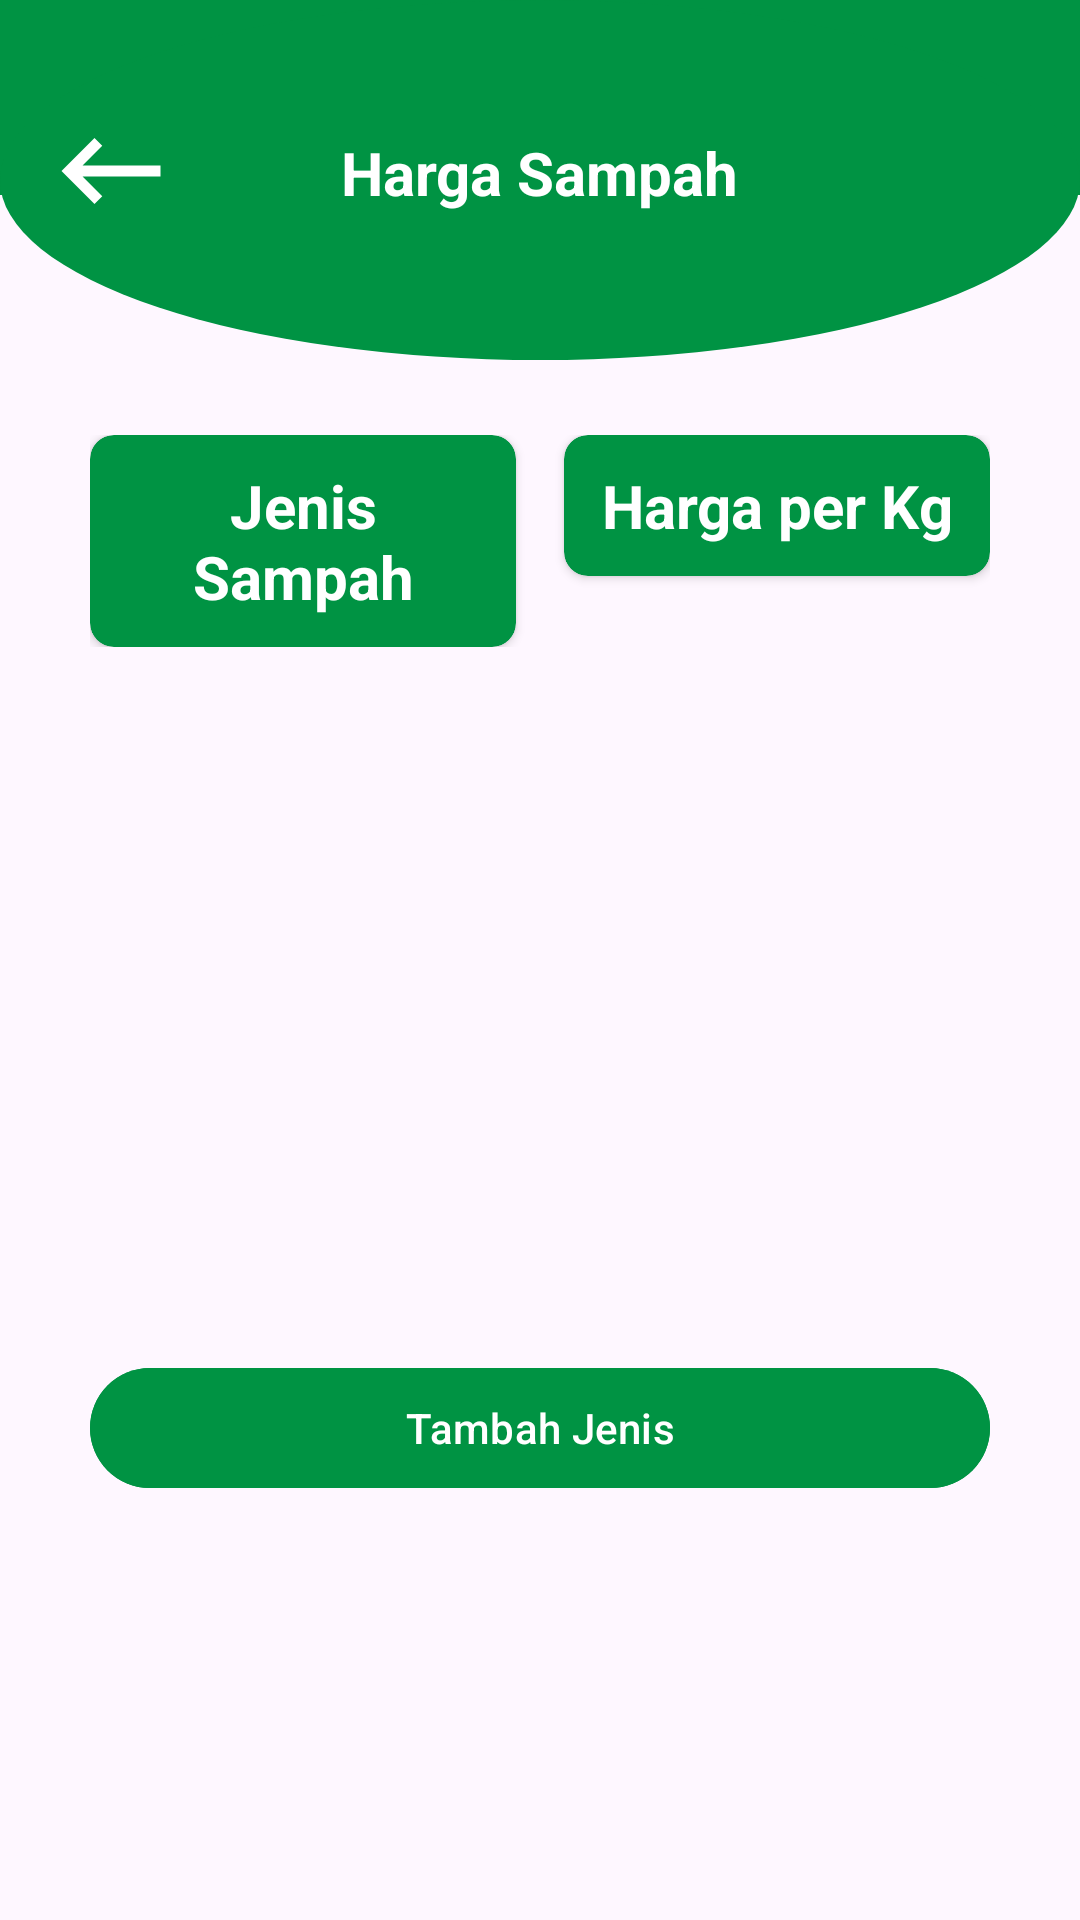

Write the Android layout XML for this screen, with the resource values it uses.
<!-- AndroidManifest.xml: application theme Theme.NukerTrash -->
<!-- res/layout/fragment_daftar_sampah.xml -->
<?xml version="1.0" encoding="utf-8"?>
<androidx.constraintlayout.widget.ConstraintLayout
    xmlns:android="http://schemas.android.com/apk/res/android"
    xmlns:tools="http://schemas.android.com/tools"
    xmlns:app="http://schemas.android.com/apk/res-auto"
    android:layout_width="match_parent"
    android:layout_height="match_parent"
    tools:context=".view.petugas.sampah.DaftarSampahFragment">

    <FrameLayout
        android:id="@+id/frameLayout"
        android:layout_width="match_parent"
        android:layout_height="120dp"
        android:background="@drawable/custom_borders_down"
        app:layout_constraintEnd_toEndOf="parent"
        app:layout_constraintStart_toStartOf="parent"
        app:layout_constraintTop_toTopOf="parent">

        <RelativeLayout
            android:layout_width="match_parent"
            android:layout_height="match_parent"
            android:layout_marginStart="15dp"
            android:layout_marginEnd="15dp">

            <ImageView
                android:id="@+id/btnBack"
                android:layout_width="wrap_content"
                android:layout_height="wrap_content"
                android:layout_marginTop="35dp"
                android:src="@drawable/baseline_keyboard_backspace_24_white" />

            <TextView
                android:id="@+id/tvPenulis"
                android:layout_width="wrap_content"
                android:layout_height="wrap_content"
                android:layout_centerHorizontal="true"
                android:layout_centerVertical="true"
                android:text="Harga Sampah"
                android:textColor="@color/white"
                android:paddingBottom="5dp"
                android:textSize="20sp"
                android:textStyle="bold" />

        </RelativeLayout>

    </FrameLayout>

    <LinearLayout
        android:orientation="vertical"
        android:layout_width="match_parent"
        android:layout_height="match_parent"
        android:layout_marginStart="30dp"
        android:layout_marginEnd="30dp"
        android:layout_marginTop="145dp"
        android:layout_marginBottom="140dp">

        <androidx.constraintlayout.widget.ConstraintLayout
            android:layout_width="match_parent"
            android:layout_height="wrap_content">

            <androidx.cardview.widget.CardView
                android:id="@+id/cardView1"
                android:layout_width="0dp"
                android:layout_height="wrap_content"
                app:cardCornerRadius="8dp"
                app:cardBackgroundColor="#009343"
                app:layout_constraintTop_toTopOf="parent"
                app:layout_constraintStart_toStartOf="parent"
                app:layout_constraintEnd_toStartOf="@+id/cardView2"
                android:layout_marginEnd="8dp">

                <TextView

                    android:id="@+id/jenisSampahTextView"
                    android:layout_width="match_parent"
                    android:layout_height="wrap_content"
                    android:text="Jenis Sampah"
                    android:padding="10dp"
                    android:textAlignment="center"
                    android:textColor="@color/white"
                    android:textStyle="bold"
                    android:textSize="20sp"/>

            </androidx.cardview.widget.CardView>

            <androidx.cardview.widget.CardView
                android:id="@+id/cardView2"
                android:layout_width="0dp"
                android:layout_height="wrap_content"
                app:cardCornerRadius="8dp"
                app:cardBackgroundColor="#009343"
                app:layout_constraintTop_toTopOf="parent"
                app:layout_constraintStart_toEndOf="@+id/cardView1"
                app:layout_constraintEnd_toEndOf="parent"
                android:layout_marginStart="8dp">

                <TextView
                    android:id="@+id/hargaTextView"
                    android:layout_width="match_parent"
                    android:layout_height="wrap_content"
                    android:text="Harga per Kg"
                    android:padding="10dp"
                    android:textColor="@color/white"
                    android:textStyle="bold"
                    android:textAlignment="center"
                    android:textSize="20sp"/>

            </androidx.cardview.widget.CardView>
        </androidx.constraintlayout.widget.ConstraintLayout>

        <androidx.recyclerview.widget.RecyclerView
            android:id="@+id/rvHargaSampah"
            android:layout_marginBottom="20dp"
            android:layout_marginTop="15dp"
            android:layout_width="match_parent"
            android:layout_height="0dp"
            android:layout_weight="1"
            tools:listitem="@layout/custom_layput_harga_sampah" />

        <com.google.android.material.button.MaterialButton
            android:id="@+id/btnTambahJenis"
            android:layout_width="match_parent"
            android:layout_height="wrap_content"
            android:text="Tambah Jenis"
            android:textColor="@color/white"
            android:backgroundTint="#009343"

            />

    </LinearLayout>

    <ImageView
        android:layout_width="88dp"
        android:layout_height="100dp"
        android:layout_gravity="center"
        android:src="@drawable/logo"
        android:layout_marginBottom="30dp"
        app:layout_constraintBottom_toBottomOf="parent"
        app:layout_constraintEnd_toEndOf="parent"
        app:layout_constraintStart_toStartOf="parent" />

</androidx.constraintlayout.widget.ConstraintLayout>
<!-- res/layout/custom_layput_harga_sampah.xml (included above) -->
<?xml version="1.0" encoding="utf-8"?>
<androidx.constraintlayout.widget.ConstraintLayout
    xmlns:tools="http://schemas.android.com/tools"
    xmlns:app="http://schemas.android.com/apk/res-auto"
    xmlns:android="http://schemas.android.com/apk/res/android"
    android:layout_width="match_parent"
    android:layout_marginBottom="10dp"
    android:id="@+id/customLayoutHargaSampah"
    android:layout_height="wrap_content">

    <androidx.cardview.widget.CardView
        android:id="@+id/cardView1"
        android:layout_width="0dp"
        android:layout_height="wrap_content"
        app:cardCornerRadius="8dp"
        app:cardBackgroundColor="#6CC9A2"
        app:layout_constraintTop_toTopOf="parent"
        app:layout_constraintStart_toStartOf="parent"
        app:layout_constraintEnd_toStartOf="@+id/cardView2"
        android:layout_marginEnd="8dp">

        <TextView

            android:id="@+id/jenisSampahTextView"
            android:layout_width="match_parent"
            android:layout_height="wrap_content"
            android:text="Kaca"
            android:padding="10dp"
            android:textColor="@color/black"
            android:textStyle="bold"
            android:textSize="20sp"/>

    </androidx.cardview.widget.CardView>

    <androidx.cardview.widget.CardView
        android:id="@+id/cardView2"
        android:layout_width="0dp"
        android:layout_height="wrap_content"
        app:cardCornerRadius="8dp"
        app:cardBackgroundColor="#6CC9A2"
        app:layout_constraintTop_toTopOf="parent"
        app:layout_constraintStart_toEndOf="@+id/cardView1"
        app:layout_constraintEnd_toEndOf="parent"
        android:layout_marginStart="8dp">

        <TextView
            android:id="@+id/hargaTextView"
            android:layout_width="match_parent"
            android:layout_height="wrap_content"
            android:text="Rp. 200"
            android:padding="10dp"
            android:textColor="@color/black"
            android:textStyle="bold"
            android:textSize="20sp"/>

    </androidx.cardview.widget.CardView>

</androidx.constraintlayout.widget.ConstraintLayout>
<!-- resources referenced by this layout -->
<resources>
  <!-- drawable baseline_keyboard_backspace_24_white (drawable) -->
  <vector android:autoMirrored="true"
      android:height="44dp"
      android:tint="@color/white"
      android:viewportHeight="24"
      android:viewportWidth="24"
      android:width="44dp"
      xmlns:android="http://schemas.android.com/apk/res/android">
  
      <path android:fillColor="@android:color/white"
          android:pathData="M21,11H6.83l3.58,-3.59L9,6l-6,6 6,6 1.41,-1.41L6.83,13H21z"/>
  </vector>
  <!-- drawable custom_borders_down (drawable) -->
  <?xml version="1.0" encoding="utf-8"?>
  <layer-list xmlns:android="http://schemas.android.com/apk/res/android">
      <item android:bottom="55dp">
          <shape android:shape="rectangle">
              <solid android:color="#009343" />
          </shape>
      </item>
      <item>
          <shape android:shape="oval">
              <solid android:color="#009343" />
          </shape>
      </item>
  </layer-list>
  <style name="Theme.NukerTrash" parent="Base.Theme.NukerTrash" />
  <style name="Base.Theme.NukerTrash" parent="Theme.Material3.Light.NoActionBar">
          
          
          <item name="android:statusBarColor">@color/white</item>
          <item name="android:windowLightStatusBar">true</item>
      </style>
  <!-- not gathered from this repository: default colours our renderer supplied (Android Studio template values) -->
  <color name="black">#FF000000</color>
  <color name="white">#FFFFFFFF</color>
</resources>
